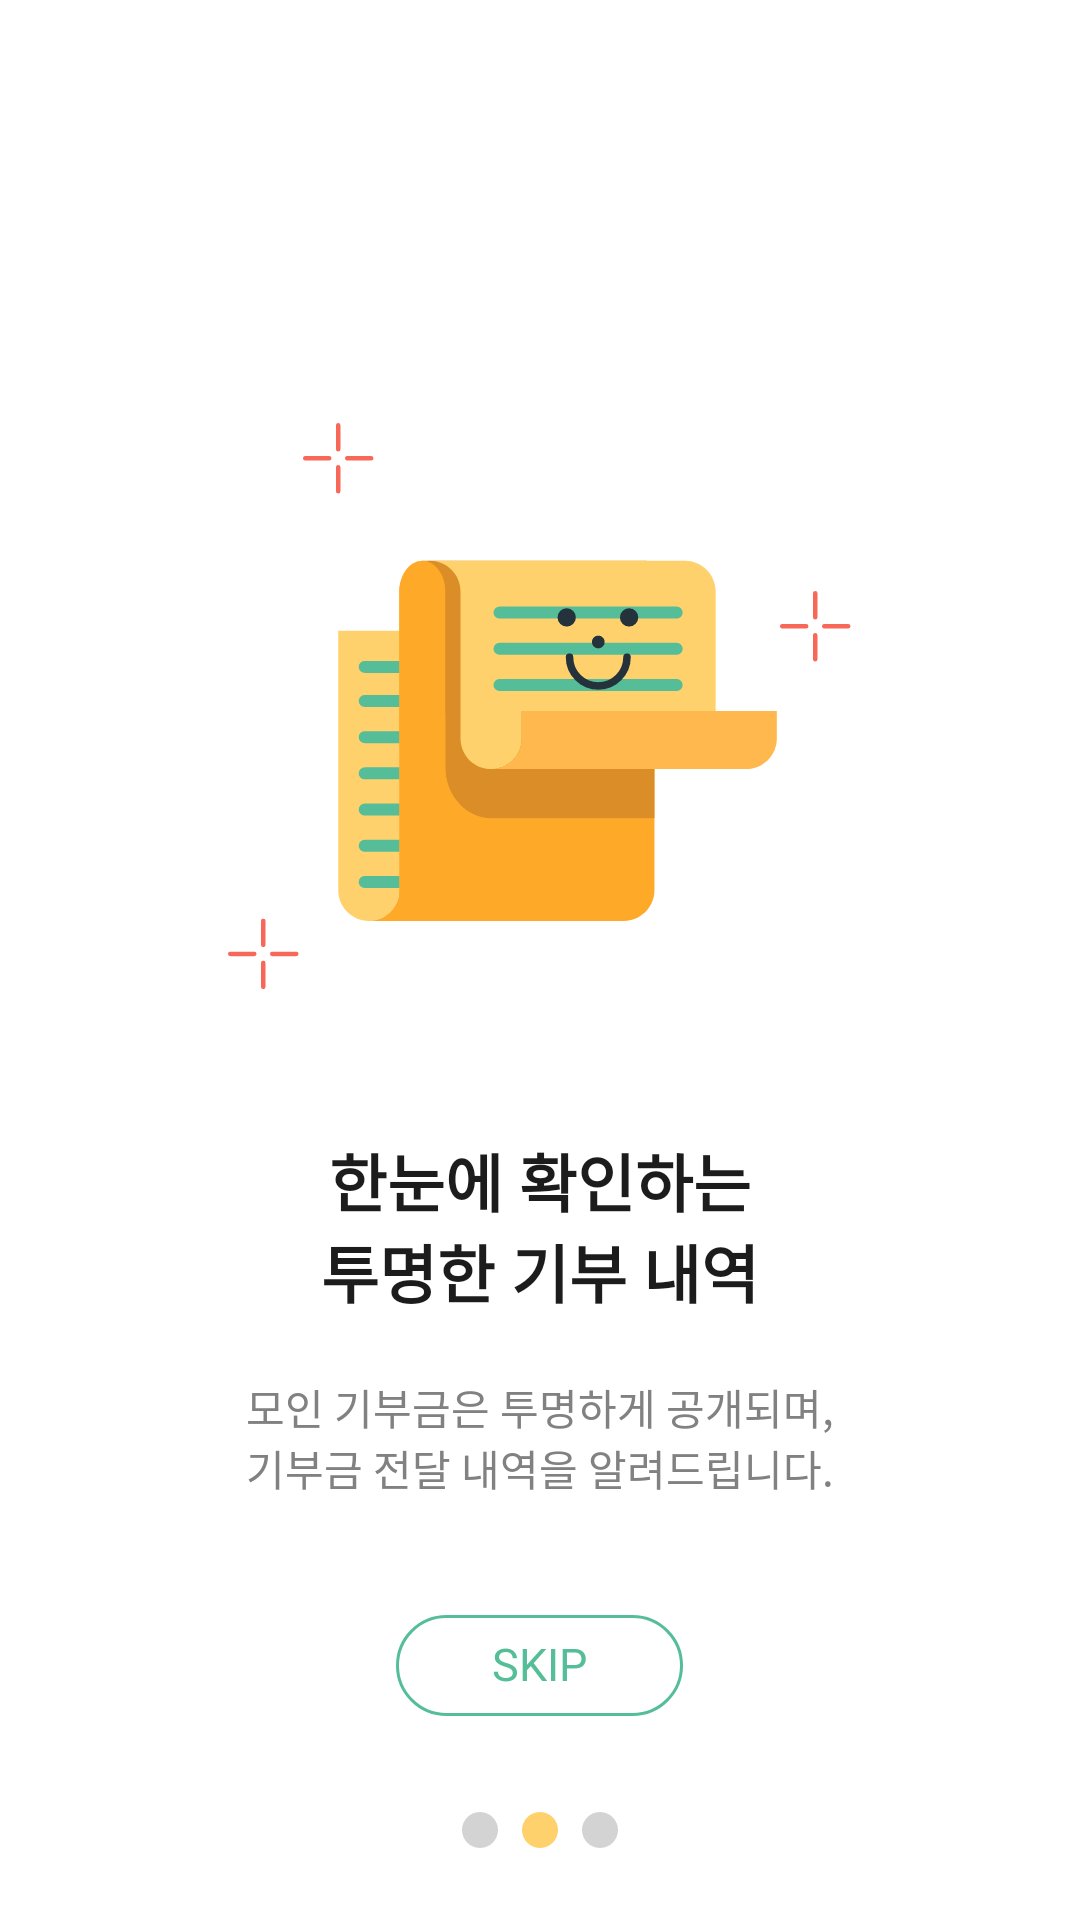

Write the Android layout XML for this screen, with the resource values it uses.
<!-- AndroidManifest.xml: application theme Theme.Conation -->
<!-- res/layout/fragment_second.xml -->
<?xml version="1.0" encoding="utf-8"?>
<androidx.constraintlayout.widget.ConstraintLayout
    xmlns:android="http://schemas.android.com/apk/res/android"
    android:layout_width="match_parent"
    android:layout_height="match_parent"
    xmlns:app="http://schemas.android.com/apk/res-auto">

    <LinearLayout
        android:layout_width="match_parent"
        android:layout_height="wrap_content"
        app:layout_constraintTop_toTopOf="parent"
        app:layout_constraintBottom_toBottomOf="parent"
        app:layout_constraintEnd_toEndOf="parent"
        app:layout_constraintStart_toStartOf="parent"
        android:gravity="center_horizontal"
        android:orientation="vertical">
        <ImageView
            android:layout_width="wrap_content"
            android:layout_height="wrap_content"
            android:src="@drawable/work_img2"/>

        <TextView
            android:layout_width="wrap_content"
            android:layout_height="wrap_content"
            android:text="한눈에 확인하는"
            android:fontFamily="@font/notosanscjkkr_bold"
            android:textStyle="bold"
            android:textSize="21sp"
            android:layout_marginTop="48dp"
            android:lineSpacingExtra="10sp"
            android:includeFontPadding="false"
            android:textColor="@color/colorForTitleBlack"/>
        <TextView
            android:layout_width="wrap_content"
            android:layout_height="wrap_content"
            android:text="투명한 기부 내역"
            android:fontFamily="@font/notosanscjkkr_bold"
            android:textStyle="bold"
            android:textSize="21sp"
            android:lineSpacingExtra="10sp"
            android:includeFontPadding="false"
            android:textColor="@color/colorForTitleBlack"/>

        <TextView
            android:layout_width="wrap_content"
            android:layout_height="wrap_content"
            android:layout_marginTop="20dp"
            android:text="모인 기부금은 투명하게 공개되며,"
            android:fontFamily="@font/notosanscjkkr_regular"
            android:textStyle="normal"
            android:textSize="14sp"
            android:lineSpacingExtra="6sp"
            android:includeFontPadding="false"
            android:textColor="@color/colorForDescGray"/>

        <TextView
            android:layout_width="wrap_content"
            android:layout_height="wrap_content"
            android:text="기부금 전달 내역을 알려드립니다."
            android:fontFamily="@font/notosanscjkkr_regular"
            android:textStyle="normal"
            android:textSize="14sp"
            android:lineSpacingExtra="6sp"
            android:includeFontPadding="false"
            android:textColor="@color/colorForDescGray"/>

    </LinearLayout>

    <LinearLayout
        android:layout_width="match_parent"
        android:layout_height="wrap_content"
        app:layout_constraintStart_toStartOf="parent"
        app:layout_constraintEnd_toEndOf="parent"
        app:layout_constraintBottom_toBottomOf="parent"
        android:gravity="center_horizontal"
        android:layout_marginBottom="24dp"
        android:orientation="vertical">
        <TextView
            android:id="@+id/workthrough_skip_btn"
            android:layout_width="wrap_content"
            android:layout_height="wrap_content"
            android:paddingLeft="32dp"
            android:paddingRight="32dp"
            android:paddingTop="8dp"
            android:paddingBottom="8dp"
            android:background="@drawable/roundrec_design_transparent_bg"
            android:textStyle="normal"
            android:textSize="15sp"
            android:textColor="@color/colorConation"
            android:lineSpacingExtra="7sp"
            android:fontFamily="@font/notosanscjkkr_medium"
            android:includeFontPadding="false"
            android:text="SKIP"/>

        <LinearLayout
            android:layout_marginTop="32dp"
            android:layout_width="match_parent"
            android:layout_height="wrap_content"
            android:gravity="center_horizontal"
            android:orientation="horizontal">
            <View
                android:layout_width="12dp"
                android:layout_height="12dp"
                android:layout_marginRight="8dp"
                android:background="@drawable/circle_inactive_bg"/>
            <View
                android:layout_width="12dp"
                android:layout_height="12dp"
                android:layout_marginRight="8dp"
                android:background="@drawable/circle_active_bg"/>
            <View
                android:layout_width="12dp"
                android:layout_height="12dp"
                android:background="@drawable/circle_inactive_bg"/>
        </LinearLayout>
    </LinearLayout>


</androidx.constraintlayout.widget.ConstraintLayout>
<!-- resources referenced by this layout -->
<resources>
  <color name="colorConation">#55be98</color>
  <color name="colorForDescGray">#818181</color>
  <color name="colorForTitleBlack">#1c1c1c</color>
  <!-- drawable circle_active_bg (drawable) -->
  <?xml version="1.0" encoding="utf-8"?>
  <shape xmlns:android="http://schemas.android.com/apk/res/android"
      android:shape="oval">
      <solid
          android:color="@color/colorConationYellow"/>
      <size
          android:width="24dp"
          android:height="24dp"/>
  </shape>
  <!-- drawable circle_inactive_bg (drawable) -->
  <?xml version="1.0" encoding="utf-8"?>
  <shape xmlns:android="http://schemas.android.com/apk/res/android"
      android:shape="oval">
      <solid
          android:color="#d3d3d3"/>
      <size
          android:width="24dp"
          android:height="24dp"/>
  </shape>
  <!-- drawable roundrec_design_transparent_bg (drawable) -->
  <?xml version="1.0" encoding="utf-8"?>
  <selector xmlns:android="http://schemas.android.com/apk/res/android">
      <item>
          <shape
              android:shape="rectangle">
              <solid
                  android:color="@color/colorTransparent"/>
              <stroke
                  android:width="1dp"
                  android:color="@color/colorConation" />
              <corners
                  android:bottomLeftRadius="26dp"
                  android:bottomRightRadius="26dp"
                  android:topLeftRadius="26dp"
                  android:topRightRadius="26dp" />
          </shape>
      </item>
  </selector>
  <!-- drawable work_img2: png bitmap (drawable-hdpi, 8180 bytes) -->
  <style name="Theme.Conation" parent="Theme.MaterialComponents.DayNight.NoActionBar">
          
          <item name="colorPrimary">@color/white</item>
          <item name="colorPrimaryVariant">@color/white</item>
          <item name="colorOnPrimary">@color/white</item>
          
          <item name="colorSecondary">@color/teal_200</item>
          <item name="colorSecondaryVariant">@color/teal_700</item>
          <item name="colorOnSecondary">@color/black</item>
  
          
          <item name="windowActionBar">false</item>
          <item name="windowNoTitle">true</item>
          <item name="android:textColorHint">@color/blackForText</item>
          <item name="android:windowContentOverlay">@null</item>
      </style>
  <color name="colorConationYellow">#ffd16c</color>
  <color name="colorTransparent">#00000000</color>
  <color name="white">#FFFFFFFF</color>
  <color name="teal_200">#FF03DAC5</color>
  <color name="teal_700">#FF018786</color>
  <color name="black">#FF000000</color>
  <color name="blackForText">#939292</color>
</resources>
